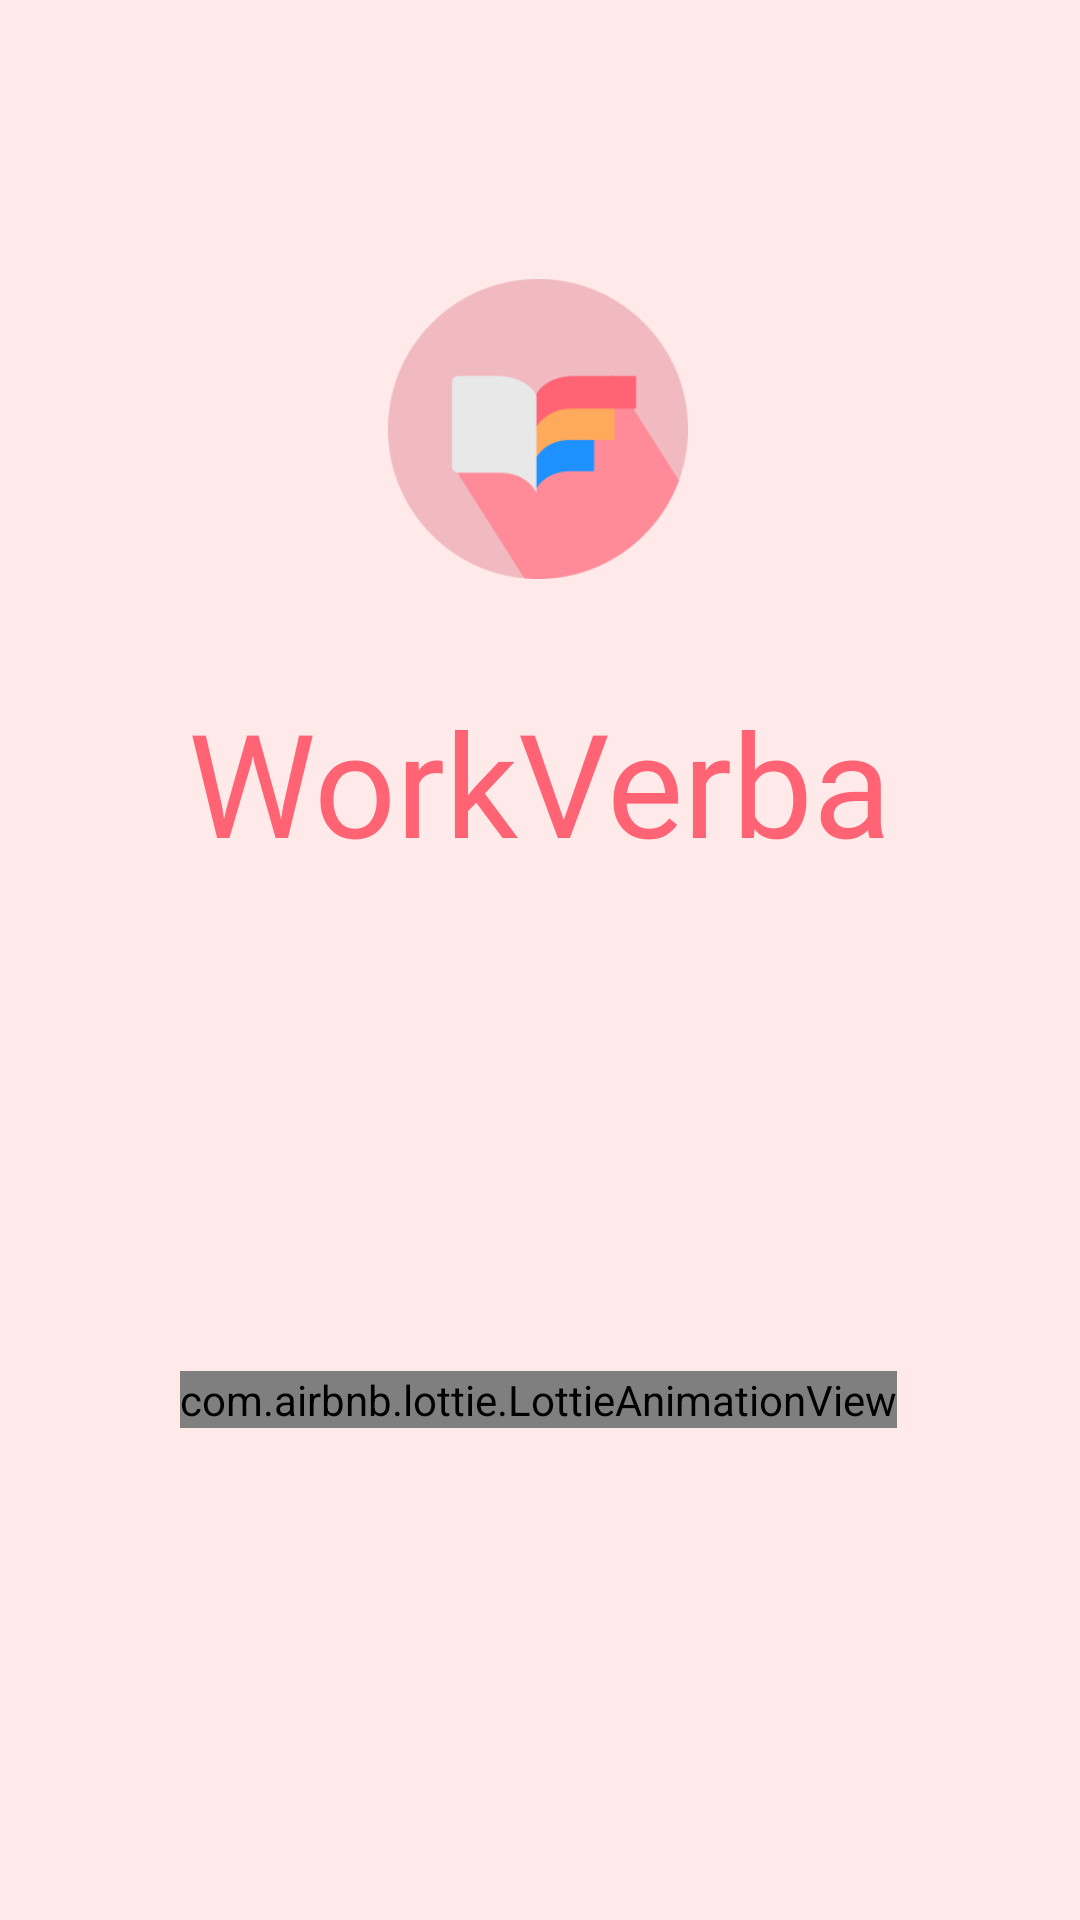

The Android layout XML behind this screen, and the referenced resources:
<!-- AndroidManifest.xml: application theme Theme.Timetable.NoActionBar -->
<!-- res/layout/activity_splash.xml -->
<?xml version="1.0" encoding="utf-8"?>

<androidx.constraintlayout.widget.ConstraintLayout xmlns:android="http://schemas.android.com/apk/res/android"
    xmlns:app="http://schemas.android.com/apk/res-auto"
    xmlns:tools="http://schemas.android.com/tools"
    android:layout_width="match_parent"
    android:layout_height="match_parent"
    tools:context=".Splash">

    <ImageView
        android:id="@+id/splash"
        android:layout_width="wrap_content"
        android:layout_height="920dp"
        android:scaleType="centerCrop"
        android:src="@drawable/splash_back"
        app:layout_constraintBottom_toBottomOf="parent"
        app:layout_constraintEnd_toEndOf="parent"
        app:layout_constraintHorizontal_bias="0.0"
        app:layout_constraintStart_toStartOf="parent"
        app:layout_constraintTop_toTopOf="parent"
        app:layout_constraintVertical_bias="1.0"></ImageView>

    <ImageView
        android:id="@+id/logo"
        android:layout_width="100dp"
        android:layout_height="100dp"
        android:src="@drawable/logo_rounded"
        app:layout_constraintBottom_toBottomOf="parent"
        app:layout_constraintEnd_toEndOf="parent"
        app:layout_constraintHorizontal_bias="0.498"
        app:layout_constraintStart_toStartOf="parent"
        app:layout_constraintTop_toTopOf="parent"
        app:layout_constraintVertical_bias="0.172"></ImageView>

    <TextView
        android:id="@+id/name"
        android:layout_width="300dp"
        android:layout_height="wrap_content"
        android:fontFamily="@font/montserrat_bold"
        android:gravity="center"
        android:text="WorkVerba"
        android:textColor="#FF6374"
        android:textSize="48sp"
        app:layout_constraintBottom_toBottomOf="parent"
        app:layout_constraintEnd_toEndOf="parent"
        app:layout_constraintHorizontal_bias="0.495"
        app:layout_constraintStart_toStartOf="parent"
        app:layout_constraintTop_toBottomOf="@+id/logo"
        app:layout_constraintVertical_bias="0.092"></TextView>

    <com.airbnb.lottie.LottieAnimationView
        android:id="@+id/pic"
        android:layout_width="wrap_content"
        android:layout_height="wrap_content"
        app:layout_constraintBottom_toBottomOf="parent"
        app:layout_constraintEnd_toEndOf="parent"
        app:layout_constraintHorizontal_bias="0.495"
        app:layout_constraintStart_toStartOf="parent"
        app:layout_constraintTop_toBottomOf="@+id/name"
        app:lottie_autoPlay="true"
        app:lottie_rawRes="@raw/clock"></com.airbnb.lottie.LottieAnimationView>

</androidx.constraintlayout.widget.ConstraintLayout>
<!-- resources referenced by this layout -->
<resources>
  <!-- drawable logo_rounded: png bitmap (drawable, 6833 bytes) -->
  <!-- drawable splash_back: png bitmap (drawable, 2984 bytes) -->
  <style name="Theme.Timetable.NoActionBar">
          <item name="windowActionBar">false</item>
          <item name="windowNoTitle">true</item>
      </style>
</resources>
